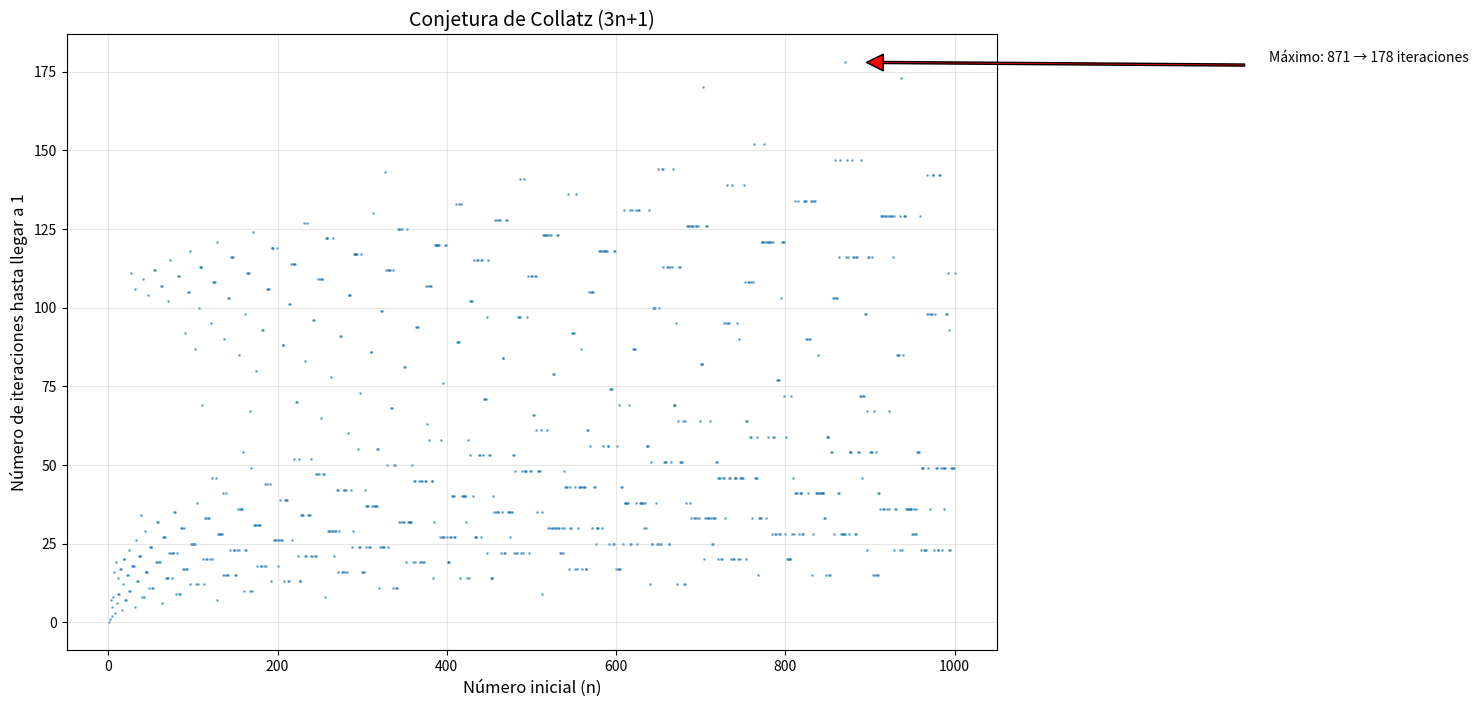

Here is the Python script that generated this plot:
import matplotlib.pyplot as plt
import os

def collatz_iterations(n):
    """
    Calcula el número de iteraciones necesarias para que la secuencia de Collatz
    comenzando en n llegue a 1.
    
    Args:
        n (int): Número inicial
        
    Returns:
        int: Número de iteraciones hasta llegar a 1
    """
    if n <= 0:
        raise ValueError("El número inicial debe ser positivo")
    
    iterations = 0
    while n != 1:
        if n % 2 == 0:  # Si n es par
            n = n // 2
        else:  # Si n es impar
            n = 3 * n + 1
        iterations += 1
    
    return iterations

def calculate_collatz_range(start, end):
    """
    Calcula las iteraciones de Collatz para un rango de números
    
    Args:
        start (int): Inicio del rango
        end (int): Fin del rango
        
    Returns:
        tuple: Listas con los números y sus correspondientes iteraciones
    """
    numbers = list(range(start, end + 1))
    iterations = [collatz_iterations(n) for n in numbers]
    
    return numbers, iterations

def plot_collatz_data(numbers, iterations, output_path=None):
    """
    Crea un gráfico de las iteraciones de Collatz
    
    Args:
        numbers (list): Lista de números iniciales
        iterations (list): Lista de iteraciones correspondientes
        output_path (str, optional): Ruta para guardar el gráfico
    """
    plt.figure(figsize=(12, 8))
    plt.scatter(numbers, iterations, s=1, alpha=0.5)
    
    plt.title('Conjetura de Collatz (3n+1)', fontsize=14)
    plt.xlabel('Número inicial (n)', fontsize=12)
    plt.ylabel('Número de iteraciones hasta llegar a 1', fontsize=12)
    plt.grid(True, alpha=0.3)
    
    # Añadir algunos detalles adicionales
    max_iterations = max(iterations)
    max_index = iterations.index(max_iterations)
    max_number = numbers[max_index]
    
    plt.annotate(f'Máximo: {max_number} → {max_iterations} iteraciones',
                 xy=(max_number, max_iterations),
                 xytext=(max_number + 500, max_iterations),
                 arrowprops=dict(facecolor='red', shrink=0.05, width=1.5),
                 fontsize=10)
    
    if output_path:
        # Asegurar que el directorio existe
        os.makedirs(os.path.dirname(output_path), exist_ok=True)
        plt.savefig(output_path, dpi=300, bbox_inches='tight')
        print(f"Gráfico guardado en: {output_path}")
    
    plt.show()

def main():
    # Crear carpeta src si no existe
    os.makedirs("src", exist_ok=True)
    
    # Calcular las iteraciones de Collatz para los números entre 1 y 10000
    print("Calculando iteraciones de Collatz para los números entre 1 y 10000...")
    numbers, iterations = calculate_collatz_range(1, 1000)
    
    # Algunos datos estadísticos
    max_iterations = max(iterations)
    max_index = iterations.index(max_iterations)
    max_number = numbers[max_index]
    
    print(f"Número con más iteraciones: {max_number} con {max_iterations} iteraciones")
    print(f"Promedio de iteraciones: {sum(iterations)/len(iterations):.2f}")
    
    # Generar y guardar el gráfico
    output_path = "src/collatz_graph.png"
    print("Generando gráfico...")
    plot_collatz_data(numbers, iterations, output_path)

if __name__ == "__main__":
    main()